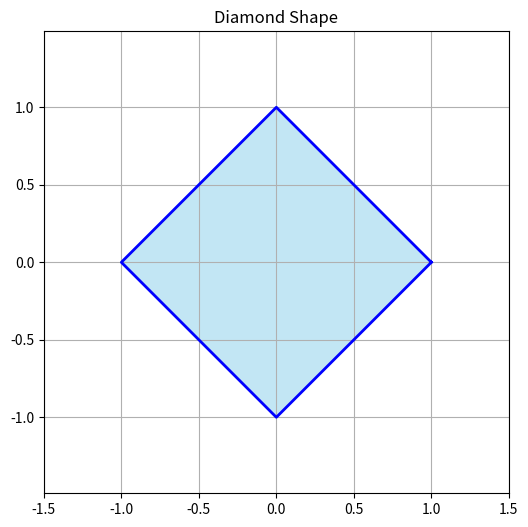

The matplotlib source for this figure: (Note: this script raises an exception after producing the figure.)
import numpy as np
import matplotlib.pyplot as plt

# 设置菱形的顶点坐标
diamond = np.array([[1, 0], [0, 1], [-1, 0], [0, -1], [1, 0]])  # 菱形的顶点

# 创建图形
plt.figure(figsize=(6, 6))
plt.plot(diamond[:, 0], diamond[:, 1], color='blue', linewidth=2)  # 绘制菱形边框

# 填充菱形内部
plt.fill(diamond[:, 0], diamond[:, 1], color='skyblue', alpha=0.5)

# 设置坐标轴比例相等
plt.axis('equal')

# 设置坐标轴范围
plt.xlim(-1.5, 1.5)
plt.ylim(-1.5, 1.5)

# 添加标题
plt.title("Diamond Shape")

# 显示图形
plt.grid()
plt.show()
plt.savefig(f'visual/results/diamond_0003.png', dpi=1200)
plt.close()